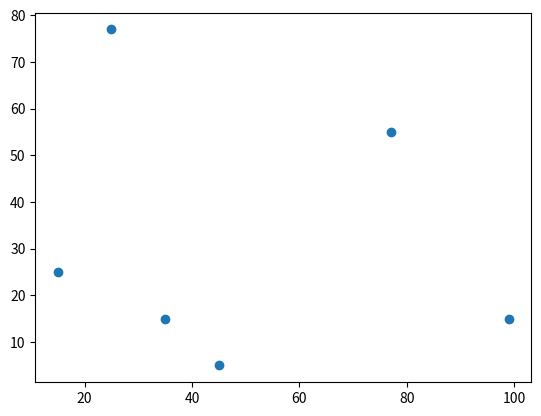

Source code (Python):
import pandas as pd
import matplotlib.pyplot as plt

x = pd.array([35,45,15,25,77,99])
y = pd.DataFrame([15,5,25,77,55,15])
plt.plot(x, y, 'o')
plt.show()
